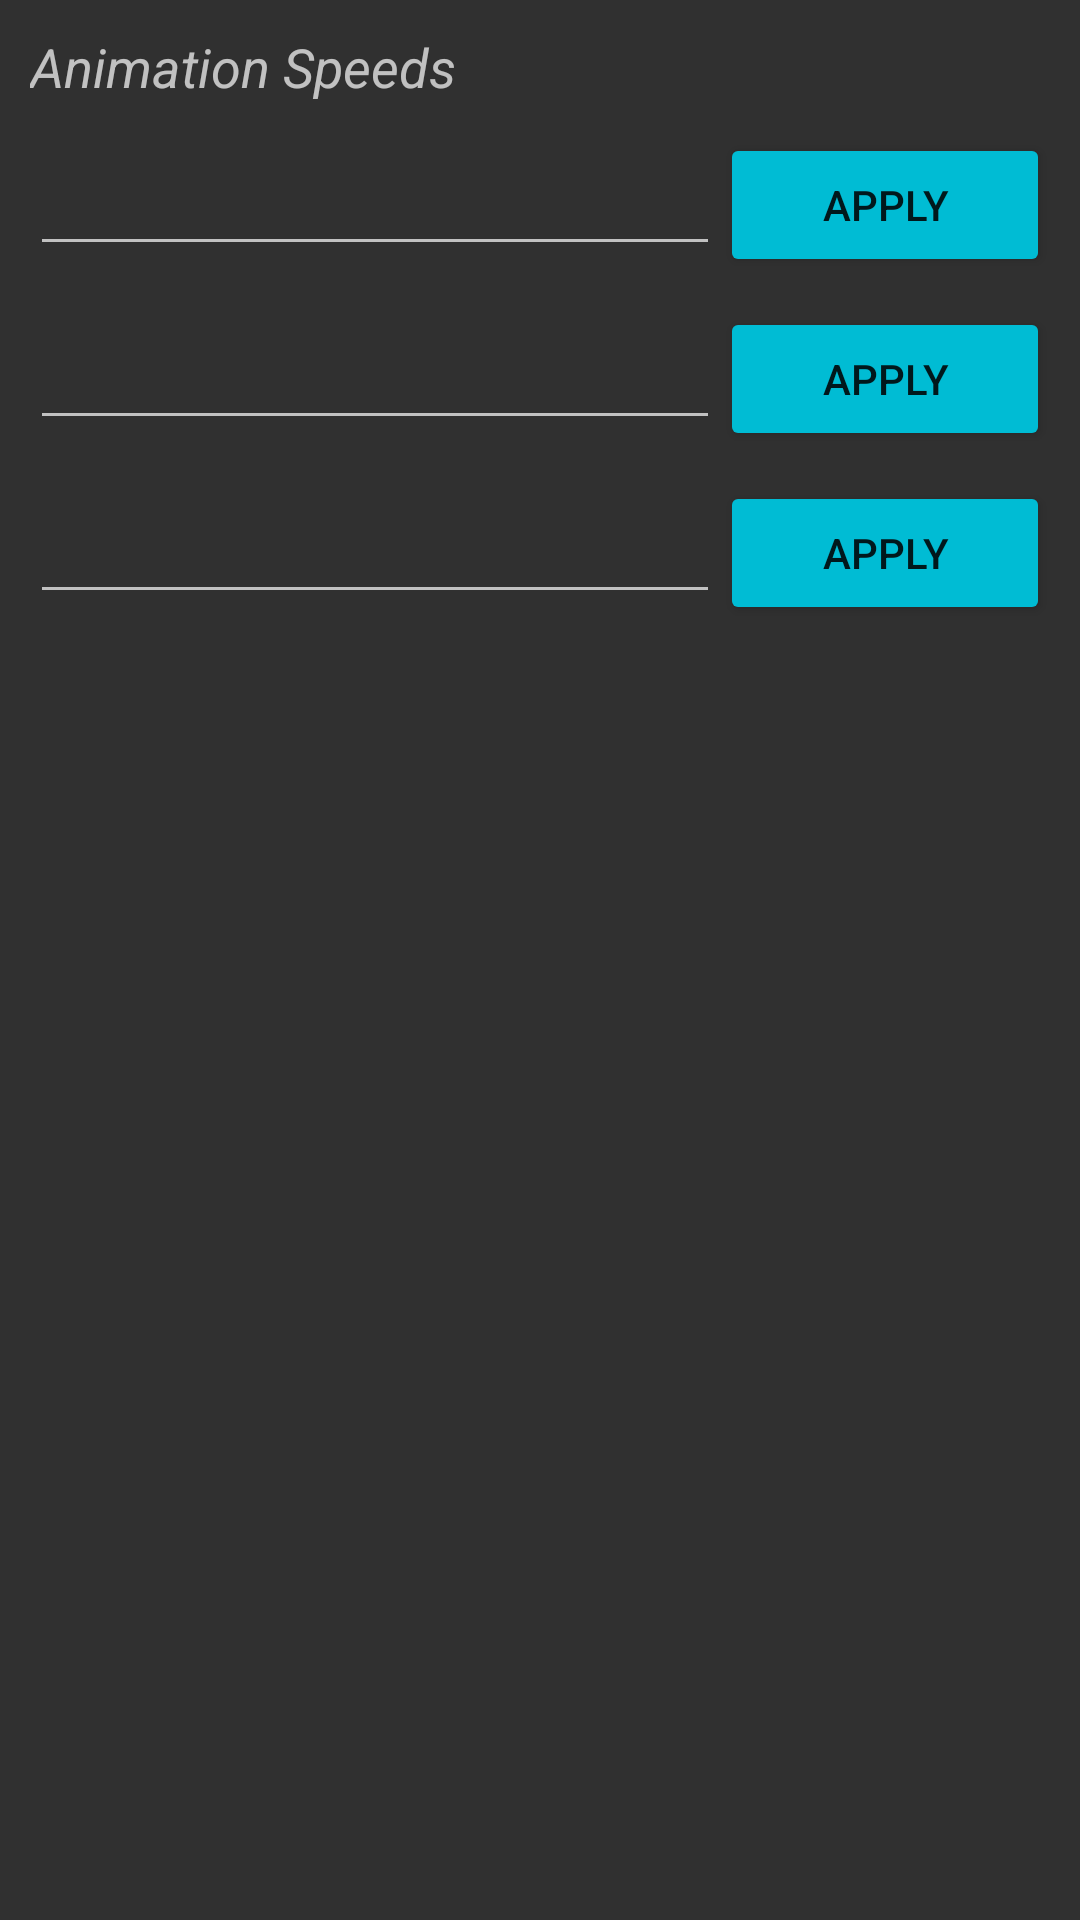

Reconstruct the res/layout file that produces this screen, plus the resources it refers to.
<!-- AndroidManifest.xml: application theme DARK -->
<!-- res/layout/miscellaneous_animation_scales.xml -->
<?xml version="1.0" encoding="utf-8"?>
<LinearLayout xmlns:android="http://schemas.android.com/apk/res/android"
    android:layout_width="match_parent"
    android:layout_height="wrap_content"
    android:orientation="vertical"
    android:padding="10dp"
    android:focusable="true"
    android:focusableInTouchMode="true">

    <TextView
        android:layout_width="match_parent"
        android:layout_height="wrap_content"
        android:layout_marginBottom="10dp"
        android:text="@string/animation_speeds"
        android:textAlignment="textStart"
        android:textSize="18sp"
        android:textStyle="italic" />

    <LinearLayout
        android:layout_width="match_parent"
        android:layout_height="wrap_content"
        android:layout_marginBottom="10dp"
        android:orientation="horizontal">

        <android.support.design.widget.TextInputLayout
            android:layout_width="0dp"
            android:layout_height="wrap_content"
            android:layout_weight="1">

            <android.support.design.widget.TextInputEditText
                android:id="@+id/anim_text"
                android:layout_width="match_parent"
                android:layout_height="wrap_content"
                android:inputType="numberDecimal"
                android:textSize="12sp" />
        </android.support.design.widget.TextInputLayout>

        <Button
            android:id="@+id/apply_anim"
            style="@style/Widget.AppCompat.Button.Colored"
            android:layout_width="110dp"
            android:layout_height="wrap_content"
            android:layout_gravity="center_horizontal"
            android:paddingLeft="@dimen/activity_horizontal_margin"
            android:paddingRight="@dimen/activity_horizontal_margin"
            android:text="@string/apply" />
    </LinearLayout>

    <LinearLayout
        android:layout_width="match_parent"
        android:layout_height="wrap_content"
        android:layout_marginBottom="10dp"
        android:orientation="horizontal">

        <android.support.design.widget.TextInputLayout
            android:layout_width="0dp"
            android:layout_height="wrap_content"
            android:layout_weight="1">

            <android.support.design.widget.TextInputEditText
                android:id="@+id/trans_text"
                android:layout_width="match_parent"
                android:layout_height="wrap_content"
                android:inputType="numberDecimal"
                android:textSize="12sp" />
        </android.support.design.widget.TextInputLayout>

        <Button
            android:id="@+id/apply_trans"
            style="@style/Widget.AppCompat.Button.Colored"
            android:layout_width="110dp"
            android:layout_height="wrap_content"
            android:layout_gravity="center_horizontal"
            android:paddingLeft="@dimen/activity_horizontal_margin"
            android:paddingRight="@dimen/activity_horizontal_margin"
            android:text="@string/apply" />
    </LinearLayout>

    <LinearLayout
        android:layout_width="match_parent"
        android:layout_height="wrap_content"
        android:layout_marginBottom="10dp"
        android:orientation="horizontal">

        <android.support.design.widget.TextInputLayout
            android:layout_width="0dp"
            android:layout_height="wrap_content"
            android:layout_weight="1">

            <android.support.design.widget.TextInputEditText
                android:id="@+id/win_text"
                android:layout_width="match_parent"
                android:layout_height="wrap_content"
                android:inputType="numberDecimal"
                android:textSize="12sp" />
        </android.support.design.widget.TextInputLayout>

        <Button
            android:id="@+id/apply_win"
            style="@style/Widget.AppCompat.Button.Colored"
            android:layout_width="110dp"
            android:layout_height="wrap_content"
            android:layout_gravity="center_horizontal"
            android:paddingLeft="@dimen/activity_horizontal_margin"
            android:paddingRight="@dimen/activity_horizontal_margin"
            android:text="@string/apply" />

    </LinearLayout>

</LinearLayout>
<!-- resources referenced by this layout -->
<resources>
  <string name="animation_speeds">Animation Speeds</string>
  <string name="apply">Apply</string>
  <style name="DARK" parent="Theme.AppCompat">
          <item name="colorPrimary">@color/colorPrimary2</item>
          <item name="colorPrimaryDark">@color/colorPrimaryDark2</item>
          <item name="android:navigationBarColor">@color/colorPrimary2</item>
          <item name="colorAccent">@color/colorAccent_Dark</item>
          <item name="android:statusBarColor">@color/colorPrimaryDark2</item>
      </style>
  <color name="colorPrimary2">#3f51b5</color>
  <color name="colorPrimaryDark2">#303f9f</color>
  <color name="colorAccent_Dark">#00bcd4</color>
</resources>
